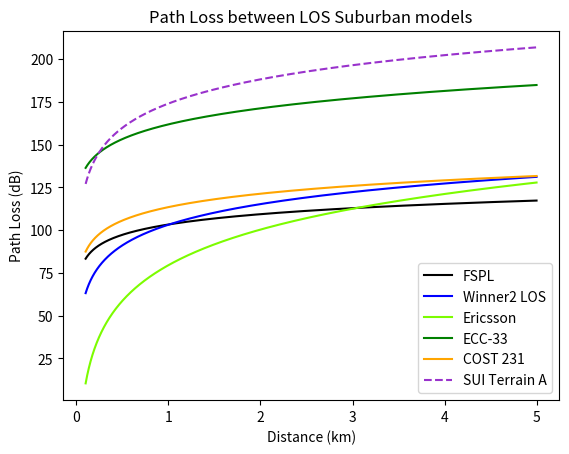

Source code (Python):
from sympy import symbols,Eq,solve,log
from sympy.utilities.lambdify import lambdify
from sympy.plotting import plot

from math import pi as pi
import numpy as np
import matplotlib.pyplot as plt

PL, f, hb, hr, d, C = symbols('PL f hb hr d C')
FSPL = 20*log(d, 10)+20*log(f,10)+32.44 #f-GHz, d-m

# f in GHz, d in m, h in m
#M2135_LOS = (20*log((40*pi*d*f/3),10) + 1.5744*log(d,10) - 2.30915 + 0.002*d) * ((2*pi*hb*hr*f*10**9)/(3*10**8)) #+ 40*log(d/((2*pi*hb*hr*f*10**9)/(3*10**8)),10)
d0 = 100
c_light = 3*10**8
a, b, c = symbols('a b c')
s_fade = 8.5 #can be between 8.2 to 10.6 dB accounting for shadow fading by trees
SUI_TerrainAB = 20*log((4*pi*d0*(f*10**6)/c_light),10) + 10*(a - b*hb + (c/hb))*log(d/d0,10) + 6*log((f/2000),10) - (10.8*log((hr/2000),10)) + s_fade
SUI_TerrainA_eval = SUI_TerrainAB.subs([(f,3500), (hb,35), (hr,1.5), (a,4.6), (b,0.0075), (c,12.6)]).evalf()
lb_SUI_TerrainA = lambdify(d, SUI_TerrainA_eval, modules=['numpy'])

#Winner2_NLOS = A*log(d,10) + B + C*log((f/5.0),10) + X
#d in m
Winner2_LOS = 40.0*log(d,10) + 11.65 - 16.2*log(hb,10) - 16.2*log(hr,10) + 3.8*log((f/5.0),10)

#COST231
#f is in MHz, d in km
COST231_LOS = 42.6 + 26*log(d,10) + 20*log(f,10)

#Ericsson
#f in GHz, h~ in m, d in km
Ericsson = 43.2 + 68.93*log(d,10) + 12*log(hb,10) + 0.1*log(hb,10)*log(d,10) - 3.2*( (log(11.75*hr, 10))**2) + (44.49*log(f,10) - (4.78*(log(f,10))**2) )


#ECC33
#d is km, f is GHz, hb is m, hr is m
ECC33_medium = 92.4 + 20*log(d,10) + 20*log(f,10) + 20.41 + 9.83*log(d,10) + 7.894*log(f,10) + 9.56*((log(f,10))**2) - ( (log((hb/200.0),10))*(13.958 + 5.8*((log(d,10))**2)) ) - ( (42.57 + 13.7*log(f,10))*((log(hr,10))-0.585) )

#--------------------------------------------------------------------------------------
FSPL_eval = FSPL.subs([(f,3.5)]).evalf()
#M2135LOS_eval = M2135_LOS.subs([(f,3.5), (hb,35), (hr,1.5)]).evalf()
Winner2LOS_eval = Winner2_LOS.subs([(f,3.5), (hb,35), (hr,1.5)]).evalf()
COST231_LOS_eval = COST231_LOS.subs([(f,3500)]).evalf()
Ericsson_eval = Ericsson.subs([(f,3.5), (hb,35), (hr,1.5)]).evalf()
ECC33_medium_eval = ECC33_medium.subs([(f,3.5), (hb,35), (hr,1.5)]).evalf()
#--------------------------------------------------------------------------------------
lb_FSPL = lambdify(d, FSPL_eval, modules=['numpy'])
lb_Winner2LOS = lambdify(d, Winner2LOS_eval, modules=['numpy'])
#lb_M2135LOS = lambdify(d, M2135LOS_eval, modules=['numpy'])
lb_COST231_LOS = lambdify(d, COST231_LOS_eval, modules=['numpy'])
lb_Ericsson = lambdify(d, Ericsson_eval, modules=['numpy'])
lb_ECC33_medium = lambdify(d, ECC33_medium_eval, modules=['numpy'])
#--------------------------------------------------------------------------------------
#d is 0.3 to 5km
t = np.linspace(100, 5000, 10000)
t_km = [x/1000 for x in t]
t_km = np.array(t_km)

t1 = np.linspace(0.1, 5, 10000)
#--------------------------------------------------------------------------------------
plt.plot(t_km, lb_FSPL(t), color = 'black', label='FSPL')
#plt.plot(t_km, lb_M2135LOS(t), color ='deeppink', label='M.2135 LOS')
plt.plot(t_km, lb_Winner2LOS(t), color = 'blue', label='Winner2 LOS')

plt.plot(t1, lb_Ericsson(t1), color = 'lawngreen', label='Ericsson')
plt.plot(t1, lb_ECC33_medium(t1), color ='green', label='ECC-33')
plt.plot(t1, lb_COST231_LOS(t1), color ='orange', label='COST 231')
plt.plot(t_km, lb_SUI_TerrainA(t), '--', color = 'darkorchid', label='SUI Terrain A')
#--------------------------------------------------------------------------------------
plt.title('Path Loss between LOS Suburban models')
plt.xlabel('Distance (km)')
plt.ylabel('Path Loss (dB)')

plt.legend(loc='best')
plt.show()
